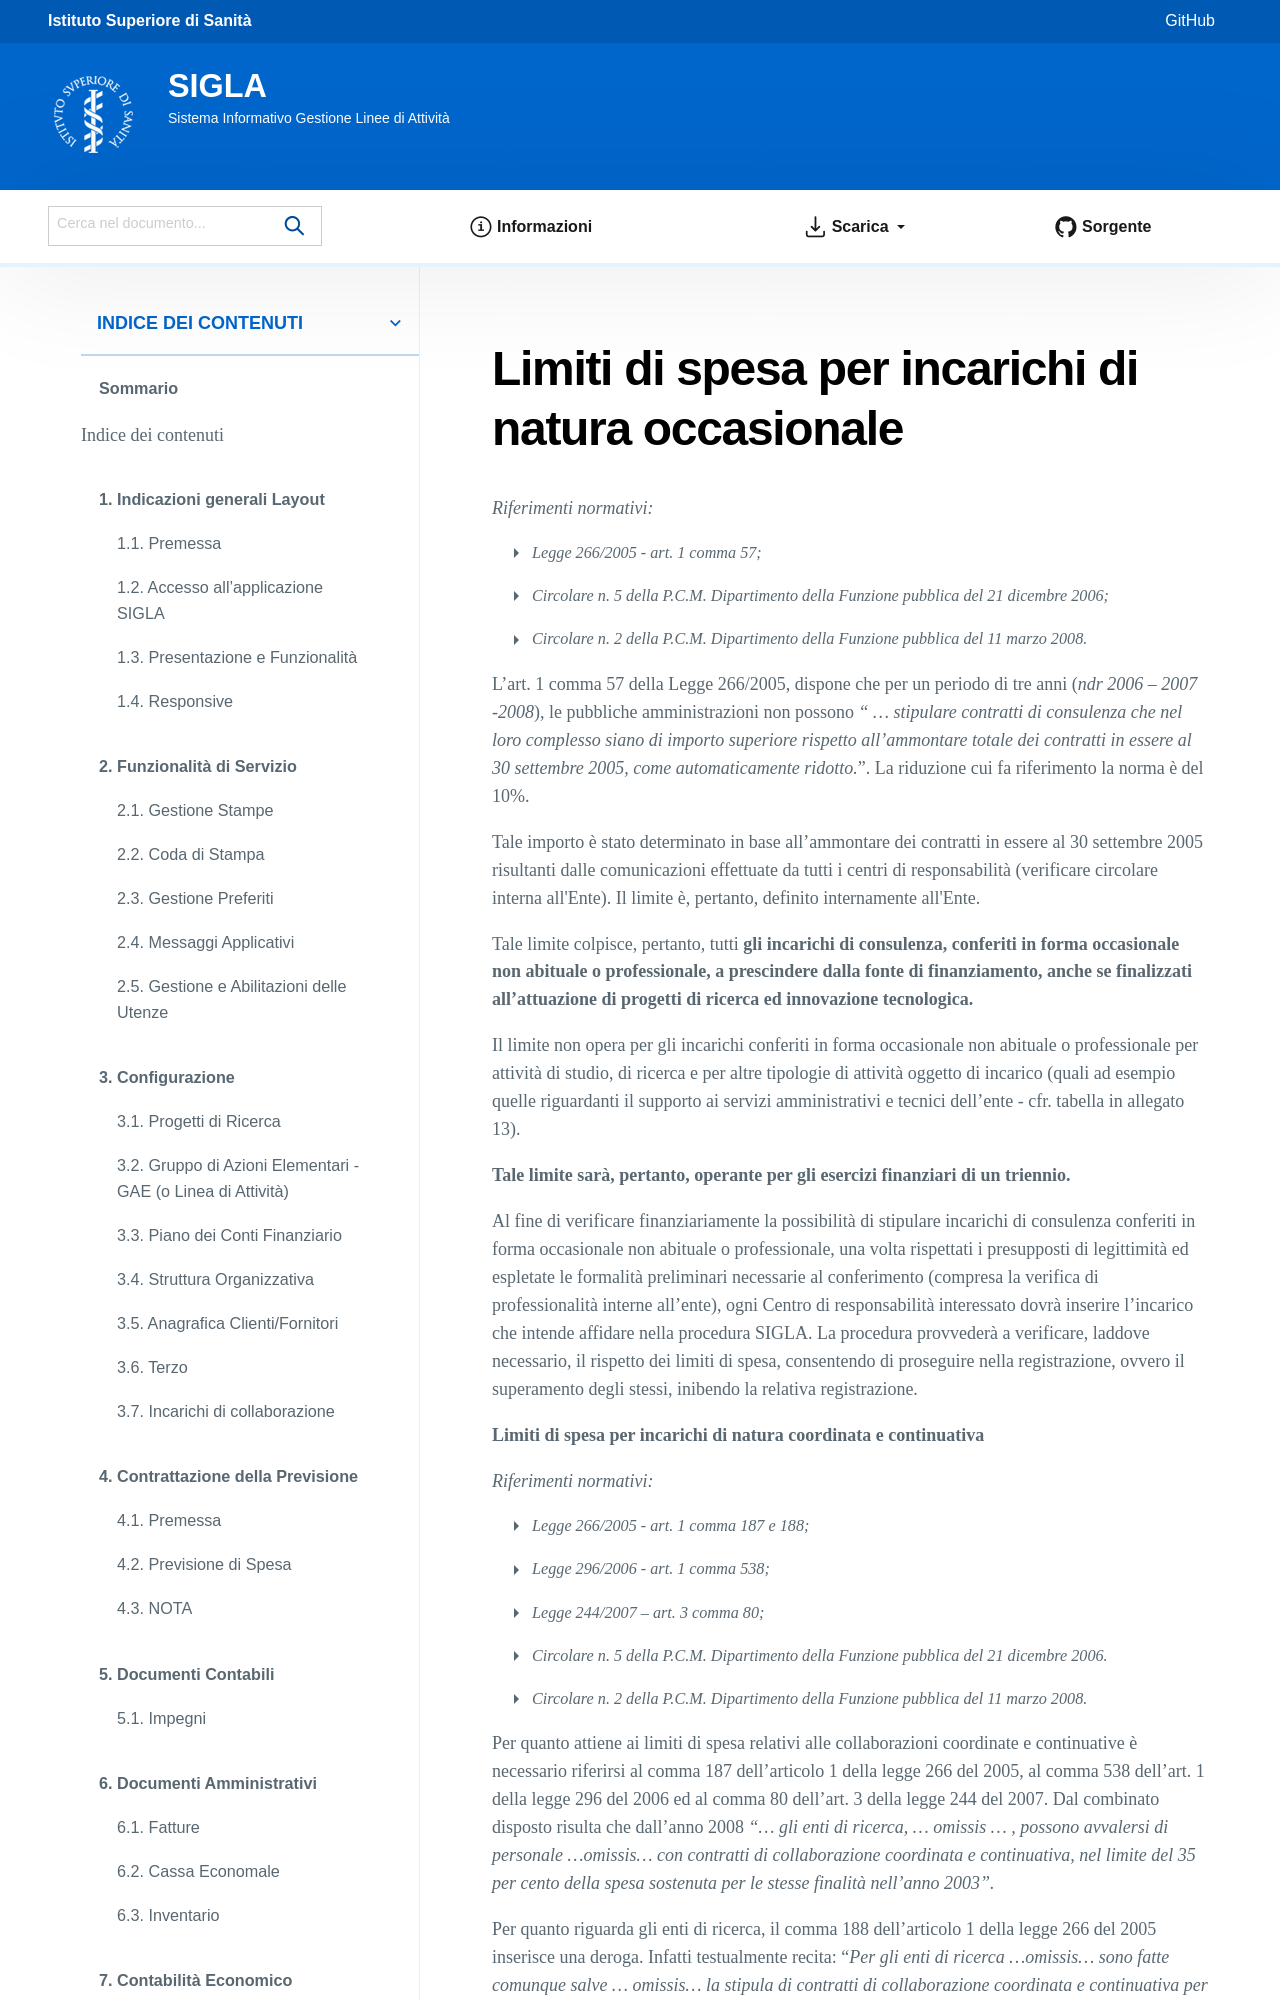

repository: istitutosuperioredisanita/sigla-main · page: configurazione/incarichi_di_collaborazione/corte-dei-conti/limiti-di-spesa.html · generator: sphinx

Limiti di spesa per incarichi di natura occasionale
===================================================

*Riferimenti normativi:*

-  *Legge 266/2005 - art. 1 comma 57;*

-  *Circolare n. 5 della P.C.M. Dipartimento della Funzione pubblica del 21 dicembre 2006;*

-  *Circolare n. 2 della P.C.M. Dipartimento della Funzione pubblica del 11 marzo 2008.*

L’art. 1 comma 57 della Legge 266/2005, dispone che per un periodo di tre anni (*ndr* *2006 – 2007 -2008*), le pubbliche amministrazioni non possono *“ … stipulare contratti di consulenza che nel loro complesso siano di importo superiore rispetto all’ammontare totale dei contratti in essere al 30 settembre 2005, come automaticamente ridotto.*\ ”. La riduzione cui fa riferimento la norma è del 10%.
